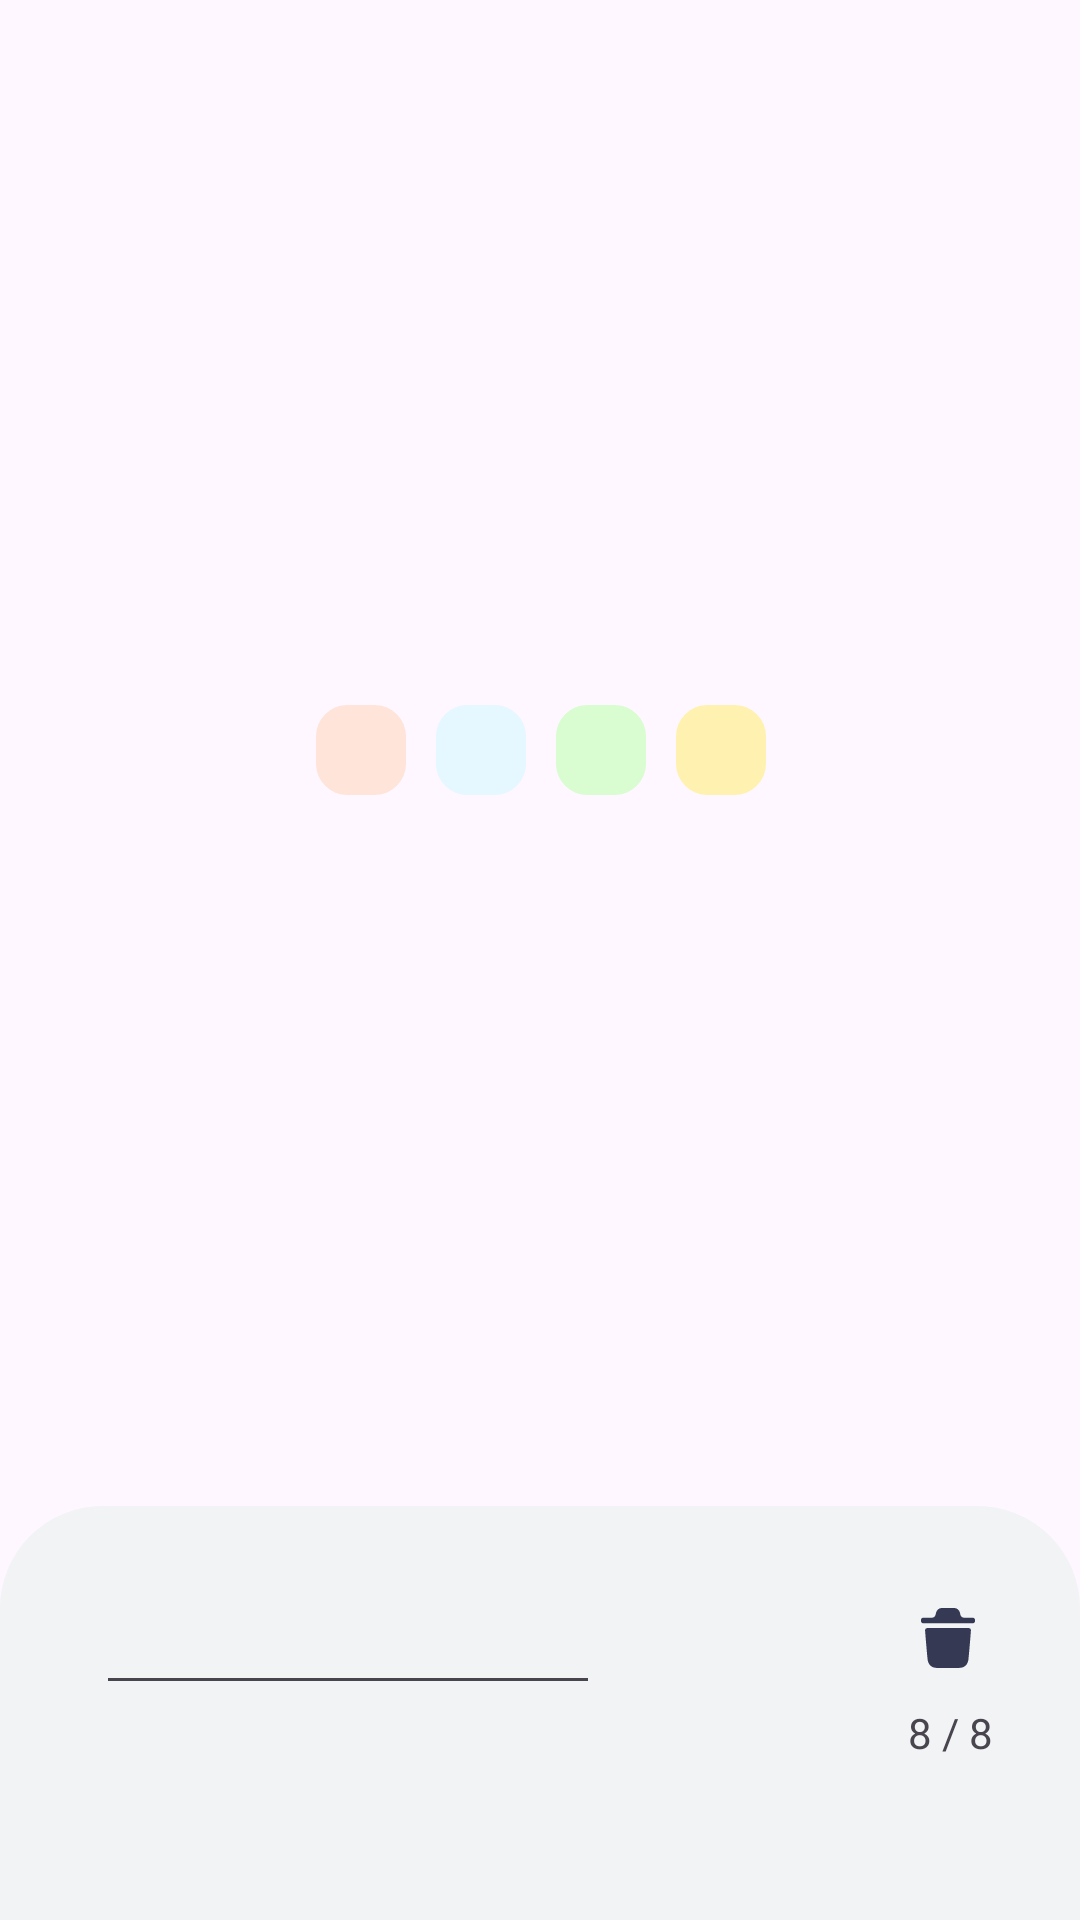

Reconstruct the res/layout file that produces this screen, plus the resources it refers to.
<!-- AndroidManifest.xml: application theme Theme.TomaDO -->
<!-- res/layout/dialog_category_add.xml -->
<?xml version="1.0" encoding="utf-8"?>
<androidx.constraintlayout.widget.ConstraintLayout xmlns:android="http://schemas.android.com/apk/res/android"
    xmlns:app="http://schemas.android.com/apk/res-auto"
    xmlns:tools="http://schemas.android.com/tools"
    android:layout_width="match_parent"
    android:layout_height="200dp">

    <androidx.constraintlayout.widget.ConstraintLayout
        android:id="@+id/dialog_category_add_layout"
        android:layout_width="0dp"
        android:layout_height="138dp"
        android:background="@drawable/rect_radius_top"
        app:layout_constraintBottom_toBottomOf="parent"
        app:layout_constraintEnd_toEndOf="parent"
        app:layout_constraintStart_toStartOf="parent">

        <EditText
            android:id="@+id/dialog_category_add_edittext"
            android:layout_width="wrap_content"
            android:layout_height="wrap_content"
            android:layout_marginStart="32dp"
            android:layout_marginTop="25dp"
            android:ems="8"
            android:inputType="text"
            android:maxLength="8"
            android:singleLine="true"
            app:layout_constraintStart_toStartOf="parent"
            app:layout_constraintTop_toTopOf="parent" />

        <ImageButton
            android:id="@+id/dialog_category_add_delete"
            android:layout_width="wrap_content"
            android:layout_height="wrap_content"
            android:layout_marginTop="32dp"
            android:layout_marginEnd="32dp"
            android:background="@drawable/delete"
            app:layout_constraintEnd_toEndOf="parent"
            app:layout_constraintTop_toTopOf="parent" />

        <TextView
            android:id="@+id/dialog_category_add_text"
            android:layout_width="wrap_content"
            android:layout_height="wrap_content"
            android:layout_marginTop="10dp"
            android:layout_marginEnd="29dp"
            android:text="8 / 8"
            app:layout_constraintEnd_toEndOf="parent"
            app:layout_constraintTop_toBottomOf="@+id/dialog_category_add_delete" />
    </androidx.constraintlayout.widget.ConstraintLayout>

    <LinearLayout
        android:layout_width="409dp"
        android:layout_height="60dp"
        android:layout_marginBottom="2dp"
        android:gravity="center"
        android:orientation="horizontal"
        app:layout_constraintBottom_toTopOf="@+id/dialog_category_add_layout"
        app:layout_constraintEnd_toEndOf="parent"
        app:layout_constraintStart_toStartOf="parent"
        app:layout_constraintTop_toTopOf="parent">

        <ImageButton
            android:id="@+id/dialog_category_orange"
            android:layout_width="30dp"
            android:layout_height="30dp"
            android:background="@drawable/rect_radius_low"
            android:backgroundTint="@color/category_orange" />

        <ImageButton
            android:id="@+id/dialog_category_blue"
            android:layout_width="30dp"
            android:layout_height="30dp"
            android:layout_marginLeft="10dp"
            android:background="@drawable/rect_radius_low"
            android:backgroundTint="@color/category_blue" />

        <ImageButton
            android:id="@+id/dialog_category_green"
            android:layout_width="30dp"
            android:layout_height="30dp"
            android:layout_marginLeft="10dp"
            android:background="@drawable/rect_radius_low"
            android:backgroundTint="@color/category_green" />

        <ImageButton
            android:id="@+id/dialog_category_yellow"
            android:layout_width="30dp"
            android:layout_height="30dp"
            android:layout_marginLeft="10dp"
            android:background="@drawable/rect_radius_low"
            android:backgroundTint="@color/category_yellow" />
    </LinearLayout>
</androidx.constraintlayout.widget.ConstraintLayout>
<!-- resources referenced by this layout -->
<resources>
  <color name="category_blue">#E5F7FF</color>
  <color name="category_green">#D9FCD1</color>
  <color name="category_orange">#FFE4D9</color>
  <color name="category_yellow">#FFF2B1</color>
  <!-- drawable delete (drawable) -->
  <vector xmlns:android="http://schemas.android.com/apk/res/android"
      android:width="24dp"
      android:height="24dp"
      android:viewportWidth="24"
      android:viewportHeight="24">
    <path
        android:pathData="M20.287,5.243C20.676,5.243 21,5.566 21,5.977V6.357C21,6.758 20.676,7.091 20.287,7.091H3.714C3.324,7.091 3,6.758 3,6.357V5.977C3,5.566 3.324,5.243 3.714,5.243H6.63C7.222,5.243 7.737,4.822 7.871,4.228L8.023,3.546C8.261,2.617 9.042,2 9.935,2H14.065C14.949,2 15.738,2.617 15.967,3.497L16.13,4.227C16.263,4.822 16.778,5.243 17.371,5.243H20.287ZM18.806,19.134C19.11,16.297 19.643,9.557 19.643,9.489C19.663,9.283 19.596,9.088 19.462,8.931C19.319,8.784 19.138,8.697 18.939,8.697H5.069C4.868,8.697 4.678,8.784 4.545,8.931C4.411,9.088 4.345,9.283 4.355,9.489C4.356,9.502 4.376,9.739 4.408,10.136C4.55,11.899 4.945,16.81 5.201,19.134C5.382,20.846 6.505,21.922 8.132,21.961C9.388,21.99 10.681,22 12.004,22C13.25,22 14.515,21.99 15.809,21.961C17.493,21.932 18.615,20.875 18.806,19.134Z"
        android:fillColor="#353954"
        android:fillType="evenOdd"/>
  </vector>
  <!-- drawable rect_radius_low (drawable) -->
  <?xml version="1.0" encoding="utf-8"?>
  <shape xmlns:android="http://schemas.android.com/apk/res/android"
      android:shape="rectangle" >
      <solid android:color="@color/gray"/>
      <corners android:bottomRightRadius="10dp"
          android:bottomLeftRadius="10dp"
          android:topLeftRadius="10dp"
          android:topRightRadius="10dp"/>
      <stroke
          android:width="1dp"
          android:color="@color/gray" />
  </shape>
  <!-- drawable rect_radius_top (drawable) -->
  <?xml version="1.0" encoding="utf-8"?>
  <shape xmlns:android="http://schemas.android.com/apk/res/android"
      android:shape="rectangle" >
      <solid android:color="@color/gray"/>
      <corners android:bottomRightRadius="0dp"
          android:bottomLeftRadius="0dp"
          android:topLeftRadius="33.5dp"
          android:topRightRadius="33.5dp"/>
      <stroke
          android:width="1dp"
          android:color="@color/gray" />
  </shape>
  <style name="Theme.TomaDO" parent="Base.Theme.TomaDO">
          <item name="colorPrimaryDark">@color/white</item>
          
          <item name="android:windowLightStatusBar">true</item>
      </style>
  <color name="gray">#F2F3F5</color>
  <style name="Base.Theme.TomaDO" parent="Theme.Material3.DayNight.NoActionBar">
          
          
      </style>
  <color name="white">#FFFFFFFF</color>
</resources>
